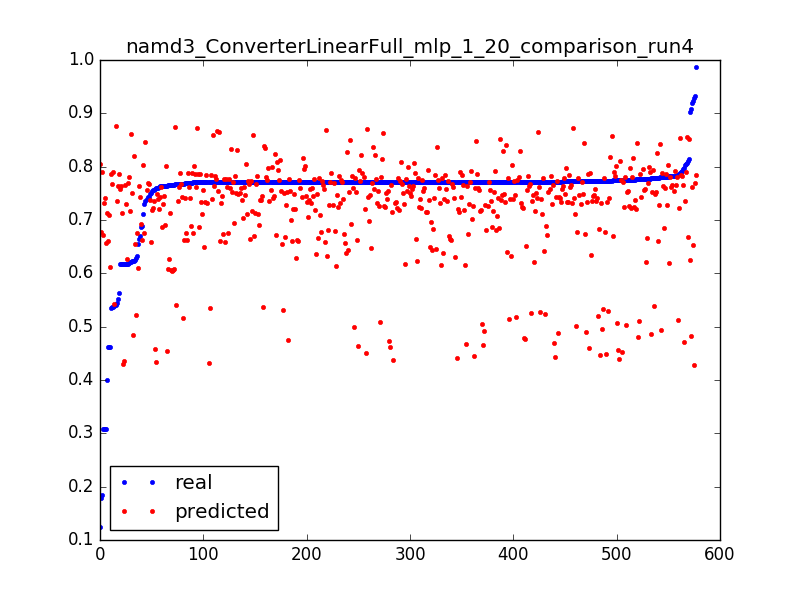

Data behind this chart, as committed beside it:
0.6887656789674604, 0.662922162765, 0.0031847133757961785
0.7684, 0.6625, 0.006369
0.7699, 0.6621, 0.009554
0.7712, 0.6618, 0.01274
0.7709, 0.6614, 0.01592
0.771, 0.661, 0.01911
0.4623, 0.6606, 0.02229
0.4009, 0.7132, 0.003185
0.7654, 0.7127, 0.006369
0.7717, 0.7122, 0.009554
0.7708, 0.7117, 0.01274
0.771, 0.7111, 0.01592
0.7726, 0.7106, 0.01911
0.4625, 0.7101, 0.02229
0.1238, 0.8048, 0.003185
0.7807, 0.8038, 0.006369
0.7107, 0.8028, 0.009554
0.7704, 0.8017, 0.01274
0.7742, 0.8007, 0.01592
0.7772, 0.7997, 0.01911
0.771, 0.7987, 0.02229
0.7723, 0.7977, 0.02548
0.771, 0.7967, 0.02866
0.771, 0.7957, 0.03185
0.7712, 0.7947, 0.03503
0.7711, 0.7937, 0.03822
0.7828, 0.7927, 0.0414
0.7714, 0.7916, 0.04459
0.7741, 0.7906, 0.04777
0.7774, 0.7896, 0.05096
0.7711, 0.7886, 0.05414
0.7798, 0.7876, 0.05732
0.7763, 0.7866, 0.06051
0.7803, 0.7856, 0.06369
0.7712, 0.7846, 0.06688
0.7712, 0.7836, 0.07006
0.7711, 0.7826, 0.07325
0.7756, 0.7815, 0.07643
0.7748, 0.7805, 0.07962
0.7711, 0.7795, 0.0828
0.7711, 0.7785, 0.08599
0.7711, 0.7775, 0.08917
0.7711, 0.7765, 0.09236
0.7712, 0.7755, 0.09554
0.7712, 0.7745, 0.09873
0.7712, 0.7735, 0.1019
0.7711, 0.7725, 0.1051
0.7713, 0.7714, 0.1083
0.7711, 0.7704, 0.1115
0.7711, 0.7694, 0.1146
0.7712, 0.7684, 0.1178
0.7428, 0.7674, 0.121
0.7948, 0.7664, 0.1242
0.7719, 0.7654, 0.1274
0.7711, 0.7644, 0.1306
0.6168, 0.7634, 0.1338
0.9195, 0.7624, 0.1369
0.7827, 0.7614, 0.1401
0.7712, 0.7603, 0.1433
0.7712, 0.7593, 0.1465
0.7719, 0.7583, 0.1497
... 517 more rows
